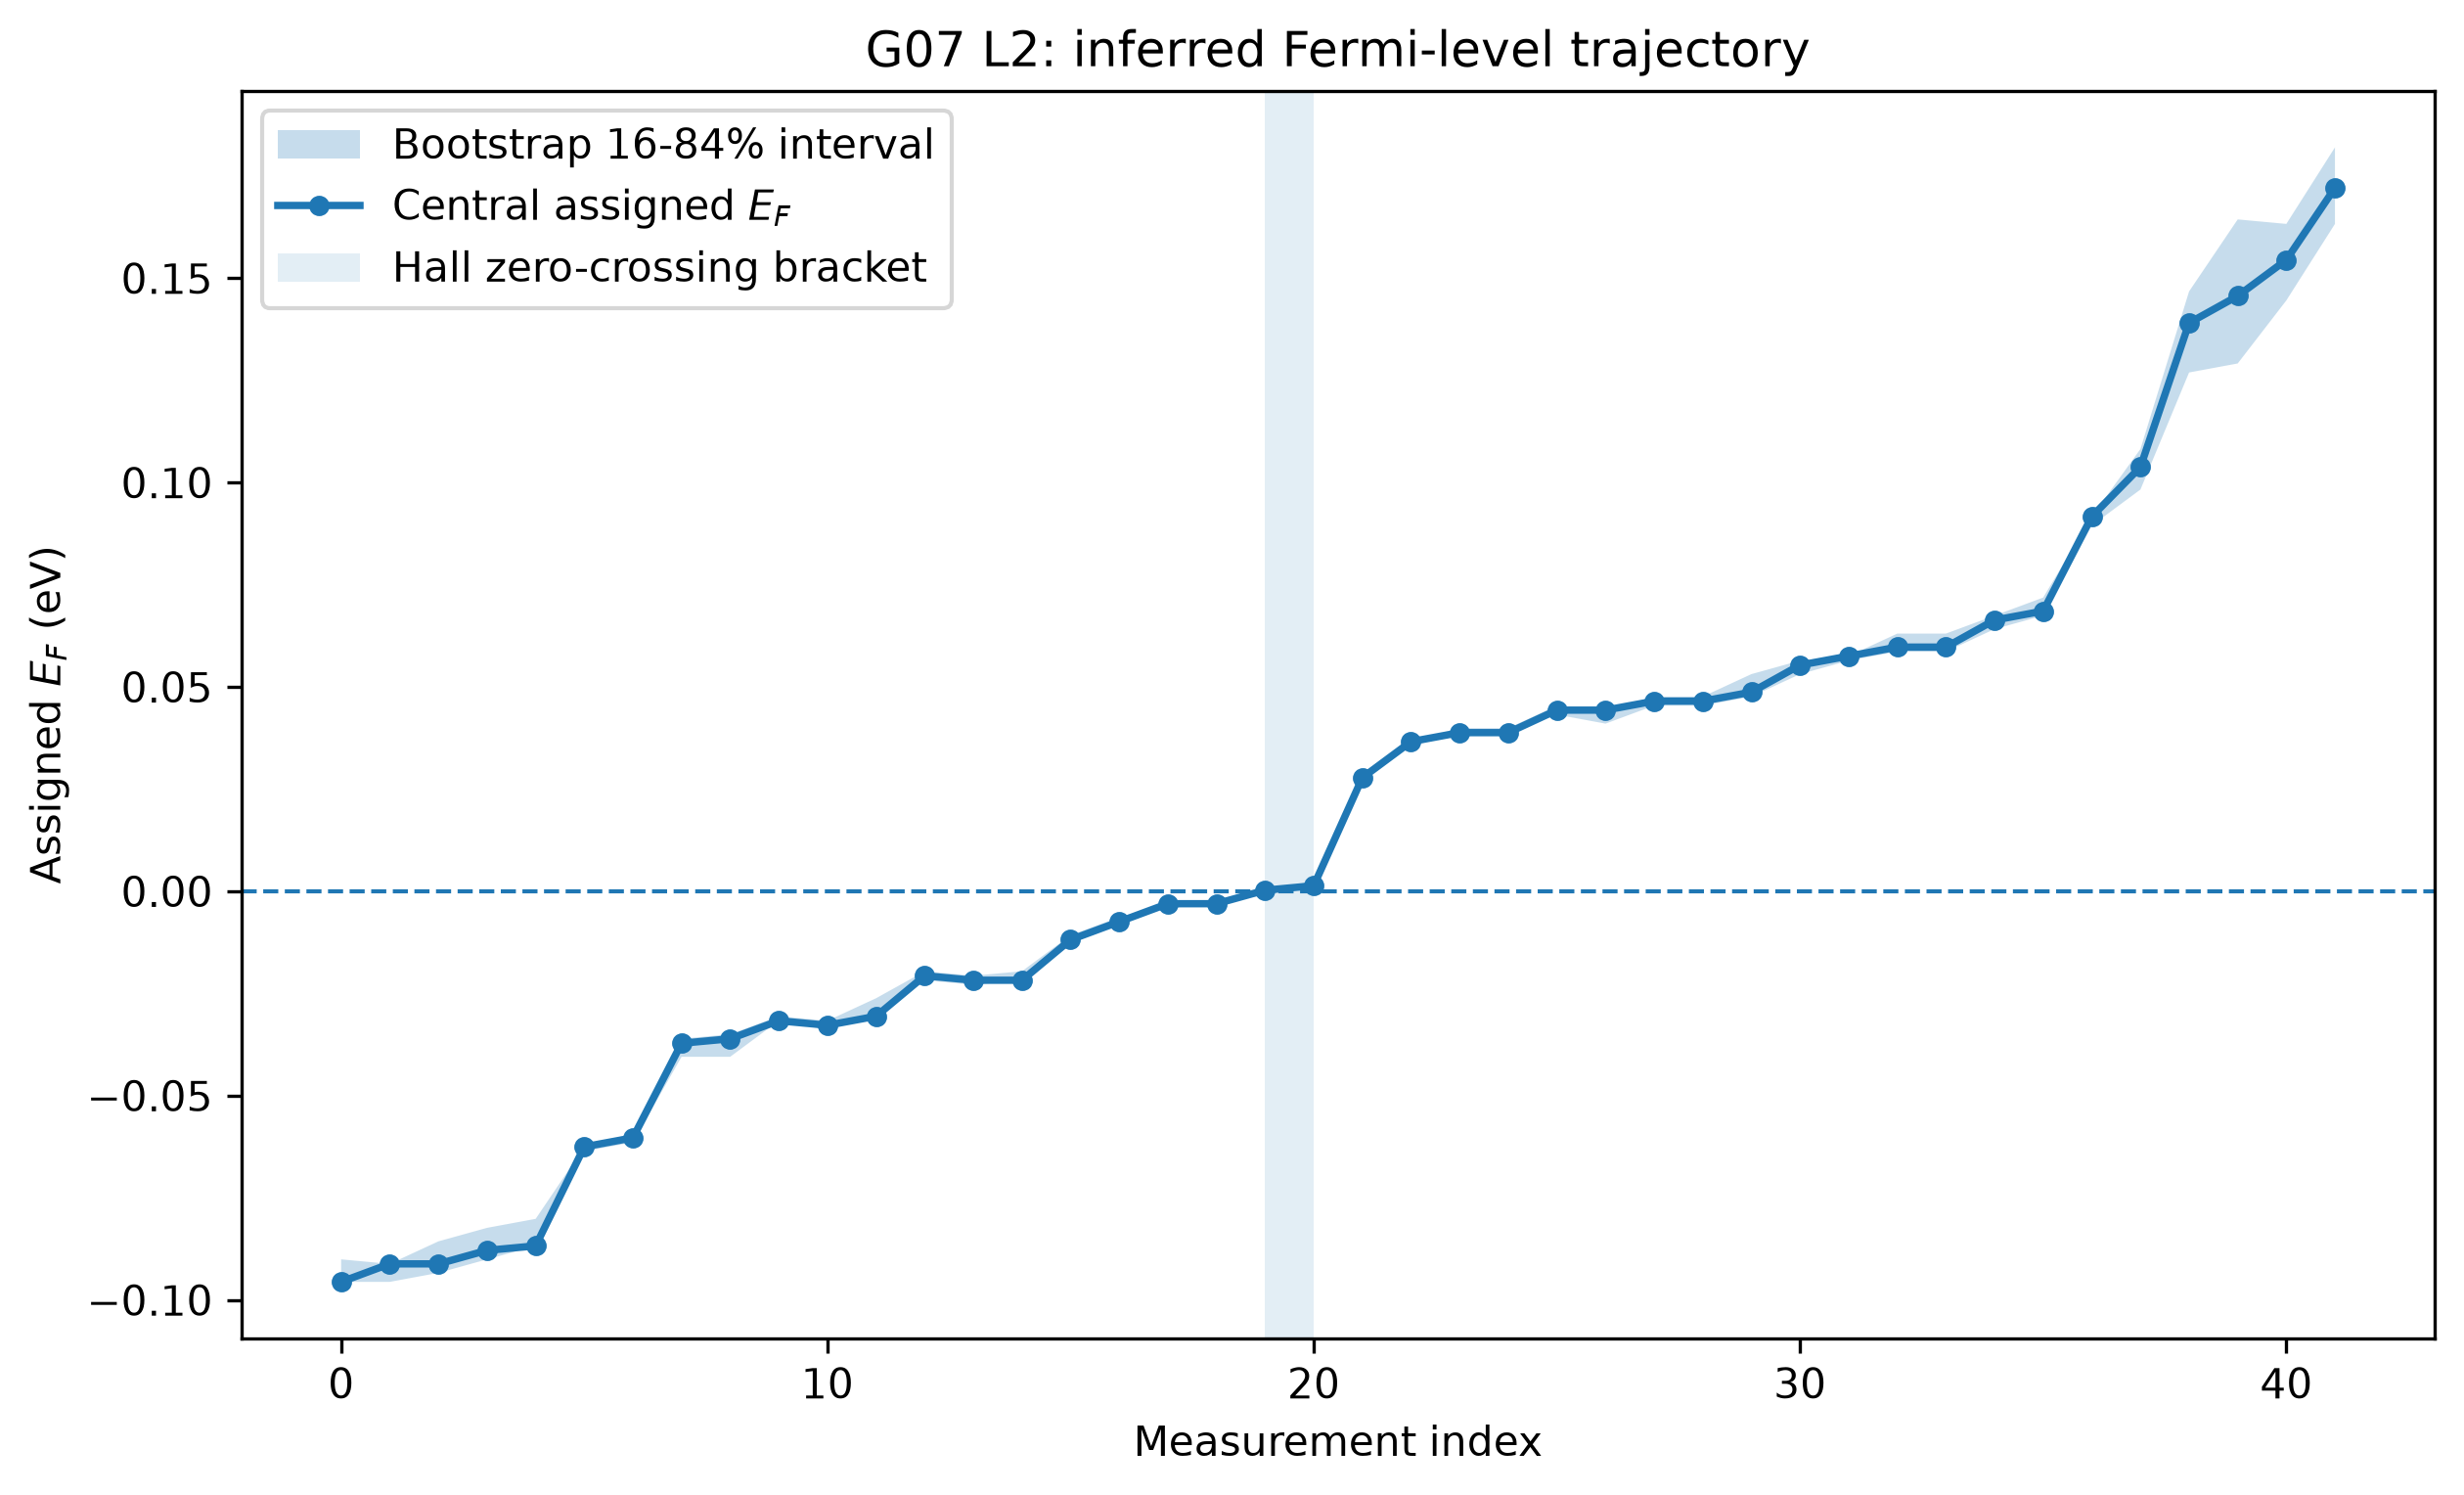

Values plotted in this chart, from the file beside it:
measurement_index, EF_central_eV, EF_bootstrap_median_eV, EF_p16_eV, EF_p84_eV
0, -0.09557, -0.09447, -0.09557, -0.09006
1, -0.09116, -0.09337, -0.09557, -0.09116
2, -0.09116, -0.09171, -0.09337, -0.08565
3, -0.08786, -0.08896, -0.09006, -0.08235
4, -0.08676, -0.08565, -0.08676, -0.08015
5, -0.06252, -0.06252, -0.06363, -0.06252
6, -0.06032, -0.05922, -0.06142, -0.05922
7, -0.03719, -0.04049, -0.04049, -0.03609
8, -0.03609, -0.03609, -0.04049, -0.03499
9, -0.03168, -0.03168, -0.03168, -0.03058
10, -0.03278, -0.03278, -0.03389, -0.03168
11, -0.03058, -0.03058, -0.03058, -0.02618
12, -0.02067, -0.02067, -0.02177, -0.01957
13, -0.02177, -0.02177, -0.02287, -0.02067
14, -0.02177, -0.02177, -0.02177, -0.01957
15, -0.01186, -0.01076, -0.01186, -0.01076
16, -0.007451, -0.007451, -0.007451, -0.00635
17, -0.003045, -0.003045, -0.004147, -0.003045
18, -0.003045, -0.003045, -0.003045, -0.001944
19, 0.0002592, 0.0002592, -0.0008423, 0.0002592
20, 0.001361, 0.001361, 0.001361, 0.002462
21, 0.0278, 0.0278, 0.02669, 0.0289
22, 0.03661, 0.03661, 0.03551, 0.03661
23, 0.03881, 0.03881, 0.03881, 0.03991
24, 0.03881, 0.03881, 0.03881, 0.03991
25, 0.04432, 0.04432, 0.04322, 0.04542
26, 0.04432, 0.04432, 0.04101, 0.04432
27, 0.04652, 0.04652, 0.04542, 0.04762
28, 0.04652, 0.04652, 0.04542, 0.04762
29, 0.04872, 0.04872, 0.04762, 0.05313
30, 0.05533, 0.05533, 0.05313, 0.05643
31, 0.05754, 0.05754, 0.05643, 0.05754
32, 0.05974, 0.05974, 0.05864, 0.06304
33, 0.05974, 0.06304, 0.05864, 0.06304
34, 0.06635, 0.06635, 0.06414, 0.06745
35, 0.06855, 0.068, 0.06745, 0.07185
36, 0.09168, 0.09058, 0.08948, 0.09168
37, 0.1038, 0.101, 0.09829, 0.1082
38, 0.139, 0.1324, 0.1269, 0.1468
39, 0.1457, 0.149, 0.1291, 0.1644
40, 0.1545, 0.1633, 0.1446, 0.1633
41, 0.1721, 0.1743, 0.1633, 0.182
